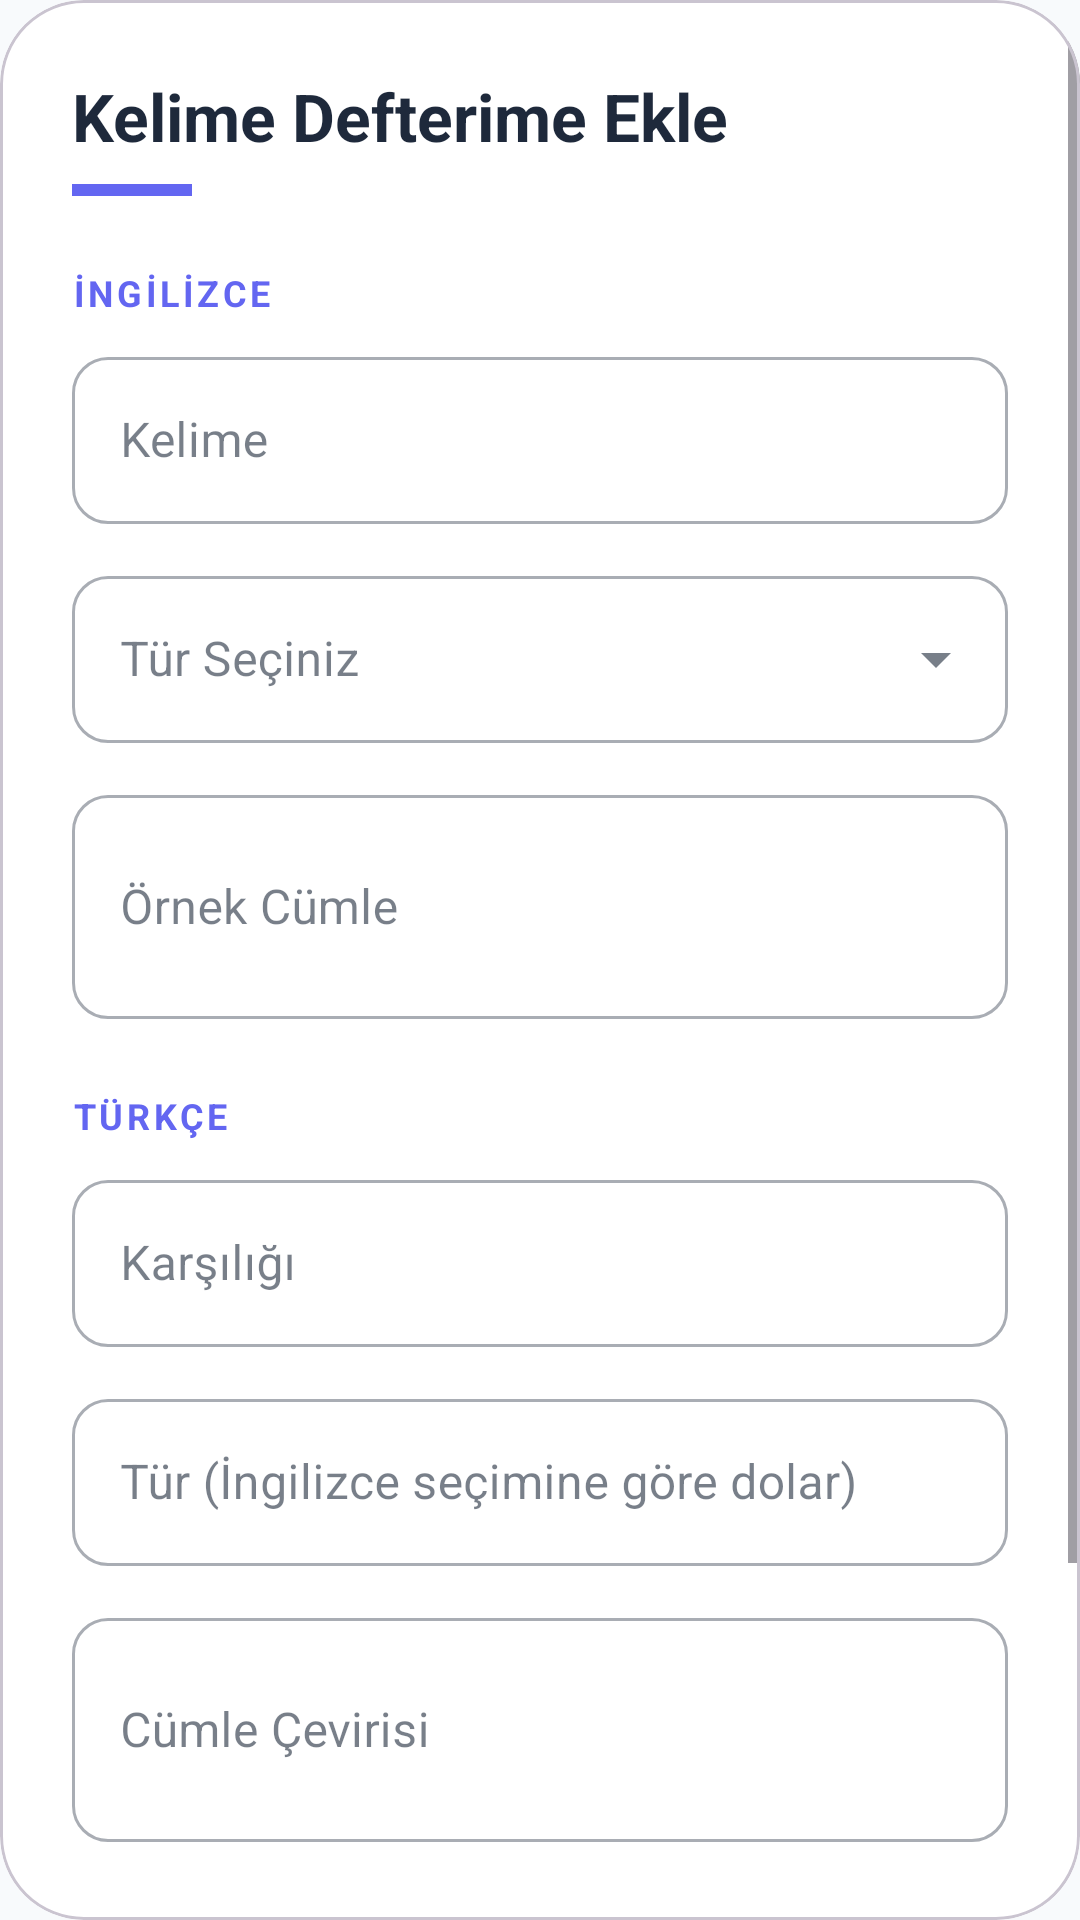

The Android layout XML behind this screen, and the referenced resources:
<!-- AndroidManifest.xml: application theme Theme.Proje2 -->
<!-- res/layout/dialog_my_word.xml -->
<?xml version="1.0" encoding="utf-8"?>
<com.google.android.material.card.MaterialCardView xmlns:android="http://schemas.android.com/apk/res/android"
    xmlns:app="http://schemas.android.com/apk/res-auto"
    android:layout_width="match_parent"
    android:layout_height="wrap_content"
    app:cardCornerRadius="28dp"
    app:cardElevation="0dp"
    app:cardBackgroundColor="@color/bg_card">

    <ScrollView
        android:layout_width="match_parent"
        android:layout_height="wrap_content">

        <LinearLayout
            android:layout_width="match_parent"
            android:layout_height="wrap_content"
            android:orientation="vertical"
            android:padding="24dp">

            <TextView
                android:id="@+id/tvDialogTitle"
                android:layout_width="wrap_content"
                android:layout_height="wrap_content"
                android:text="Kelime Defterime Ekle"
                android:textColor="@color/text_primary"
                android:textSize="22sp"
                android:textStyle="bold" />

            <View
                android:layout_width="40dp"
                android:layout_height="4dp"
                android:layout_marginTop="8dp"
                android:background="@color/accent_indigo" />

            
            <TextView
                android:layout_width="wrap_content"
                android:layout_height="wrap_content"
                android:layout_marginTop="24dp"
                android:text="İNGİLİZCE"
                android:textColor="@color/accent_indigo"
                android:textSize="12sp"
                android:textStyle="bold"
                android:letterSpacing="0.1" />

            <com.google.android.material.textfield.TextInputLayout
                android:id="@+id/tilEnglish"
                style="@style/Widget.MaterialComponents.TextInputLayout.OutlinedBox"
                android:layout_width="match_parent"
                android:layout_height="wrap_content"
                android:layout_marginTop="8dp"
                app:boxCornerRadiusBottomEnd="12dp"
                app:boxCornerRadiusBottomStart="12dp"
                app:boxCornerRadiusTopEnd="12dp"
                app:boxCornerRadiusTopStart="12dp">
                <com.google.android.material.textfield.TextInputEditText
                    android:id="@+id/etEnglish"
                    android:layout_width="match_parent"
                    android:layout_height="wrap_content"
                    android:hint="Kelime"
                    android:inputType="text" />
            </com.google.android.material.textfield.TextInputLayout>

            <com.google.android.material.textfield.TextInputLayout
                android:id="@+id/tilEnglishType"
                style="@style/Widget.MaterialComponents.TextInputLayout.OutlinedBox.ExposedDropdownMenu"
                android:layout_width="match_parent"
                android:layout_height="wrap_content"
                android:layout_marginTop="12dp"
                app:boxCornerRadiusBottomEnd="12dp"
                app:boxCornerRadiusBottomStart="12dp"
                app:boxCornerRadiusTopEnd="12dp"
                app:boxCornerRadiusTopStart="12dp">
                <AutoCompleteTextView
                    android:id="@+id/actvEnglishType"
                    android:layout_width="match_parent"
                    android:layout_height="wrap_content"
                    android:hint="Tür Seçiniz"
                    android:inputType="none" />
            </com.google.android.material.textfield.TextInputLayout>

            <com.google.android.material.textfield.TextInputLayout
                android:id="@+id/tilEnglishSentence"
                style="@style/Widget.MaterialComponents.TextInputLayout.OutlinedBox"
                android:layout_width="match_parent"
                android:layout_height="wrap_content"
                android:layout_marginTop="12dp"
                app:boxCornerRadiusBottomEnd="12dp"
                app:boxCornerRadiusBottomStart="12dp"
                app:boxCornerRadiusTopEnd="12dp"
                app:boxCornerRadiusTopStart="12dp">
                <com.google.android.material.textfield.TextInputEditText
                    android:id="@+id/etEnglishSentence"
                    android:layout_width="match_parent"
                    android:layout_height="wrap_content"
                    android:hint="Örnek Cümle"
                    android:inputType="textMultiLine"
                    android:minLines="2" />
            </com.google.android.material.textfield.TextInputLayout>

            
            <TextView
                android:layout_width="wrap_content"
                android:layout_height="wrap_content"
                android:layout_marginTop="24dp"
                android:text="TÜRKÇE"
                android:textColor="@color/accent_indigo"
                android:textSize="12sp"
                android:textStyle="bold"
                android:letterSpacing="0.1" />

            <com.google.android.material.textfield.TextInputLayout
                android:id="@+id/tilTurkish"
                style="@style/Widget.MaterialComponents.TextInputLayout.OutlinedBox"
                android:layout_width="match_parent"
                android:layout_height="wrap_content"
                android:layout_marginTop="8dp"
                app:boxCornerRadiusBottomEnd="12dp"
                app:boxCornerRadiusBottomStart="12dp"
                app:boxCornerRadiusTopEnd="12dp"
                app:boxCornerRadiusTopStart="12dp">
                <com.google.android.material.textfield.TextInputEditText
                    android:id="@+id/etTurkish"
                    android:layout_width="match_parent"
                    android:layout_height="wrap_content"
                    android:hint="Karşılığı"
                    android:inputType="text" />
            </com.google.android.material.textfield.TextInputLayout>

            <com.google.android.material.textfield.TextInputLayout
                android:id="@+id/tilTurkishType"
                style="@style/Widget.MaterialComponents.TextInputLayout.OutlinedBox"
                android:layout_width="match_parent"
                android:layout_height="wrap_content"
                android:layout_marginTop="12dp"
                app:boxCornerRadiusBottomEnd="12dp"
                app:boxCornerRadiusBottomStart="12dp"
                app:boxCornerRadiusTopEnd="12dp"
                app:boxCornerRadiusTopStart="12dp">
                <com.google.android.material.textfield.TextInputEditText
                    android:id="@+id/etTurkishType"
                    android:layout_width="match_parent"
                    android:layout_height="wrap_content"
                    android:hint="Tür (İngilizce seçimine göre dolar)"
                    android:inputType="none"
                    android:focusable="false"
                    android:clickable="false" />
            </com.google.android.material.textfield.TextInputLayout>

            <com.google.android.material.textfield.TextInputLayout
                android:id="@+id/tilTurkishSentence"
                style="@style/Widget.MaterialComponents.TextInputLayout.OutlinedBox"
                android:layout_width="match_parent"
                android:layout_height="wrap_content"
                android:layout_marginTop="12dp"
                app:boxCornerRadiusBottomEnd="12dp"
                app:boxCornerRadiusBottomStart="12dp"
                app:boxCornerRadiusTopEnd="12dp"
                app:boxCornerRadiusTopStart="12dp">
                <com.google.android.material.textfield.TextInputEditText
                    android:id="@+id/etTurkishSentence"
                    android:layout_width="match_parent"
                    android:layout_height="wrap_content"
                    android:hint="Cümle Çevirisi"
                    android:inputType="textMultiLine"
                    android:minLines="2" />
            </com.google.android.material.textfield.TextInputLayout>

            <com.google.android.material.button.MaterialButton
                android:id="@+id/btnSave"
                android:layout_width="match_parent"
                android:layout_height="60dp"
                android:layout_marginTop="32dp"
                android:text="KAYDET"
                android:textSize="16sp"
                android:textStyle="bold"
                app:cornerRadius="16dp"
                app:backgroundTint="@color/accent_indigo" />

            <com.google.android.material.button.MaterialButton
                android:id="@+id/btnCancel"
                style="@style/Widget.MaterialComponents.Button.TextButton"
                android:layout_width="match_parent"
                android:layout_height="wrap_content"
                android:layout_marginTop="8dp"
                android:text="İptal"
                android:textColor="@color/slate_light" />

        </LinearLayout>
    </ScrollView>
</com.google.android.material.card.MaterialCardView>
<!-- resources referenced by this layout -->
<resources>
  <color name="accent_indigo">#6366F1</color>
  <color name="bg_card">#FFFFFF</color>
  <color name="slate_light">#94A3B8</color>
  <color name="text_primary">#1E293B</color>
  <style name="Theme.Proje2" parent="Base.Theme.Proje2" />
  <style name="Base.Theme.Proje2" parent="Theme.Material3.DayNight.NoActionBar">
          
          <item name="android:windowBackground">@color/bg_main</item>
  
          
          <item name="colorPrimary">@color/slate_dark</item>
          <item name="colorOnPrimary">@color/white</item>
  
          
          <item name="colorAccent">@color/accent_indigo</item>
          <item name="colorSecondary">@color/accent_indigo</item>
          <item name="colorOnSecondary">@color/white</item>
  
          
          <item name="colorSurface">@color/bg_card</item>
          <item name="colorOnSurface">@color/text_primary</item>
      </style>
  <color name="bg_main">#F8FAFC</color>
  <color name="slate_dark">#334155</color>
  <color name="white">#FFFFFF</color>
</resources>
